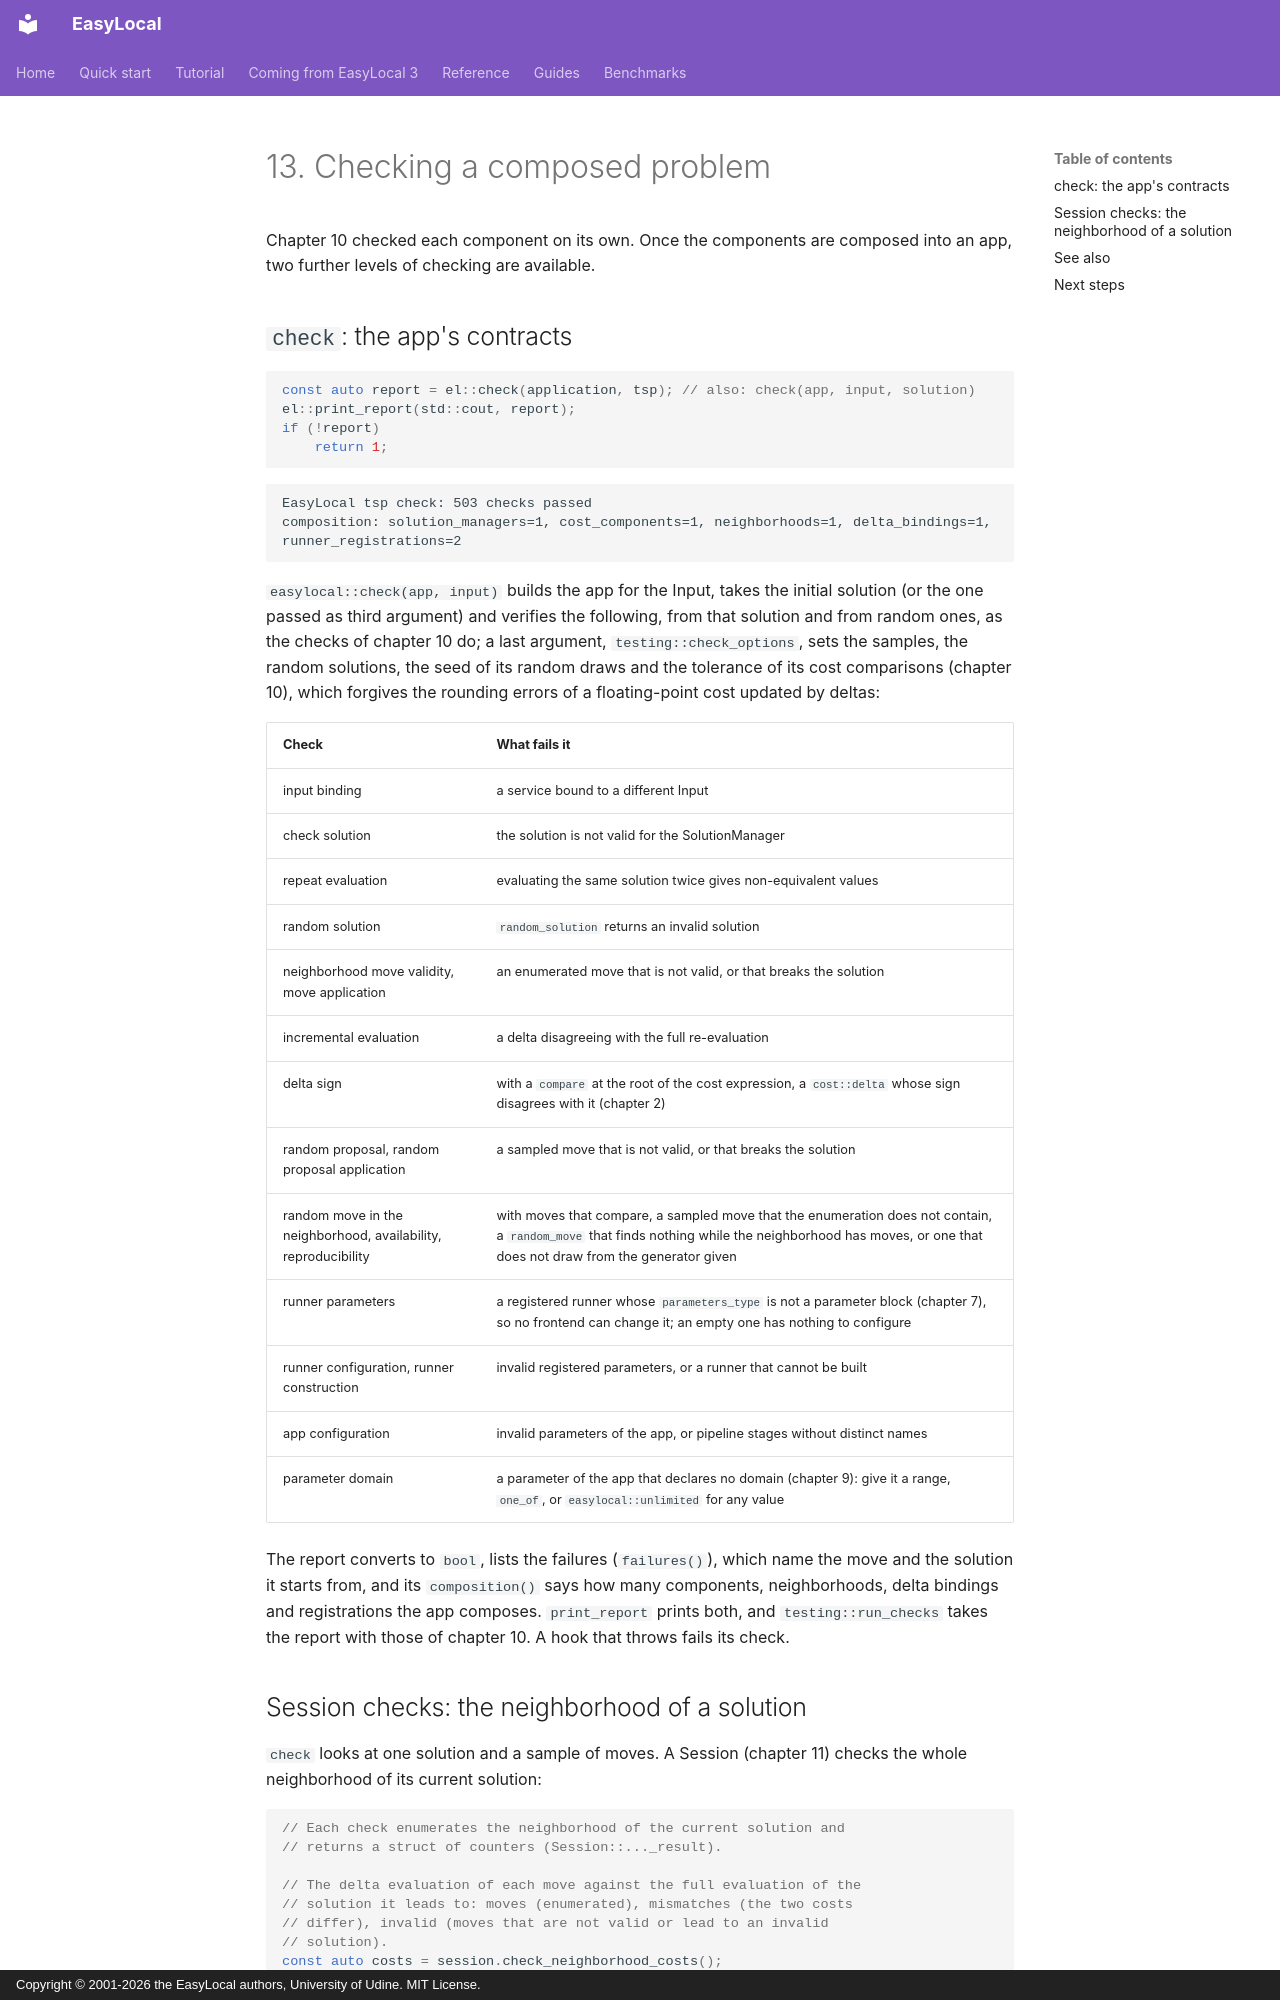

repository: iolab-uniud/easylocal · page: tutorial/13-checking/index.html · generator: mkdocs · copyright: Copyright © 2001-2026 the EasyLocal authors, University of Udine. MIT License.

# 13. Checking a composed problem

Chapter 10 checked each component on its own. Once the components are composed
into an app, two further levels of checking are available.

## `check`: the app's contracts

<!-- snippet: tutorial/main.cpp:check -->
```cpp
const auto report = el::check(application, tsp); // also: check(app, input, solution)
el::print_report(std::cout, report);
if (!report)
    return 1;
```

```text
EasyLocal tsp check: 503 checks passed
composition: solution_managers=1, cost_components=1, neighborhoods=1, delta_bindings=1, runner_registrations=2
```

`easylocal::check(app, input)` builds the app for the Input, takes the initial
solution (or the one passed as third argument) and verifies the following,
from that solution and from random ones, as the checks of chapter 10 do; a
last argument, `testing::check_options`, sets the samples, the random
solutions, the seed of its random draws and the tolerance of its cost
comparisons (chapter 10), which forgives the rounding errors of a
floating-point cost updated by deltas:

| Check | What fails it |
| --- | --- |
| input binding | a service bound to a different Input |
| check solution | the solution is not valid for the SolutionManager |
| repeat evaluation | evaluating the same solution twice gives non-equivalent values |
| random solution | `random_solution` returns an invalid solution |
| neighborhood move validity, move application | an enumerated move that is not valid, or that breaks the solution |
| incremental evaluation | a delta disagreeing with the full re-evaluation |
| delta sign | with a `compare` at the root of the cost expression, a `cost::delta` whose sign disagrees with it (chapter 2) |
| random proposal, random proposal application | a sampled move that is not valid, or that breaks the solution |
| random move in the neighborhood, availability, reproducibility | with moves that compare, a sampled move that the enumeration does not contain, a `random_move` that finds nothing while the neighborhood has moves, or one that does not draw from the generator given |
| runner parameters | a registered runner whose `parameters_type` is not a parameter block (chapter 7), so no frontend can change it; an empty one has nothing to configure |
| runner configuration, runner construction | invalid registered parameters, or a runner that cannot be built |
| app configuration | invalid parameters of the app, or pipeline stages without distinct names |
| parameter domain | a parameter of the app that declares no domain (chapter 9): give it a range, `one_of`, or `easylocal::unlimited` for any value |

The report converts to `bool`, lists the failures (`failures()`), which name
the move and the solution it starts from, and its `composition()` says how many
components, neighborhoods, delta bindings and registrations the app composes.
`print_report` prints both, and `testing::run_checks` takes the report with
those of chapter 10. A hook that throws fails its check.
